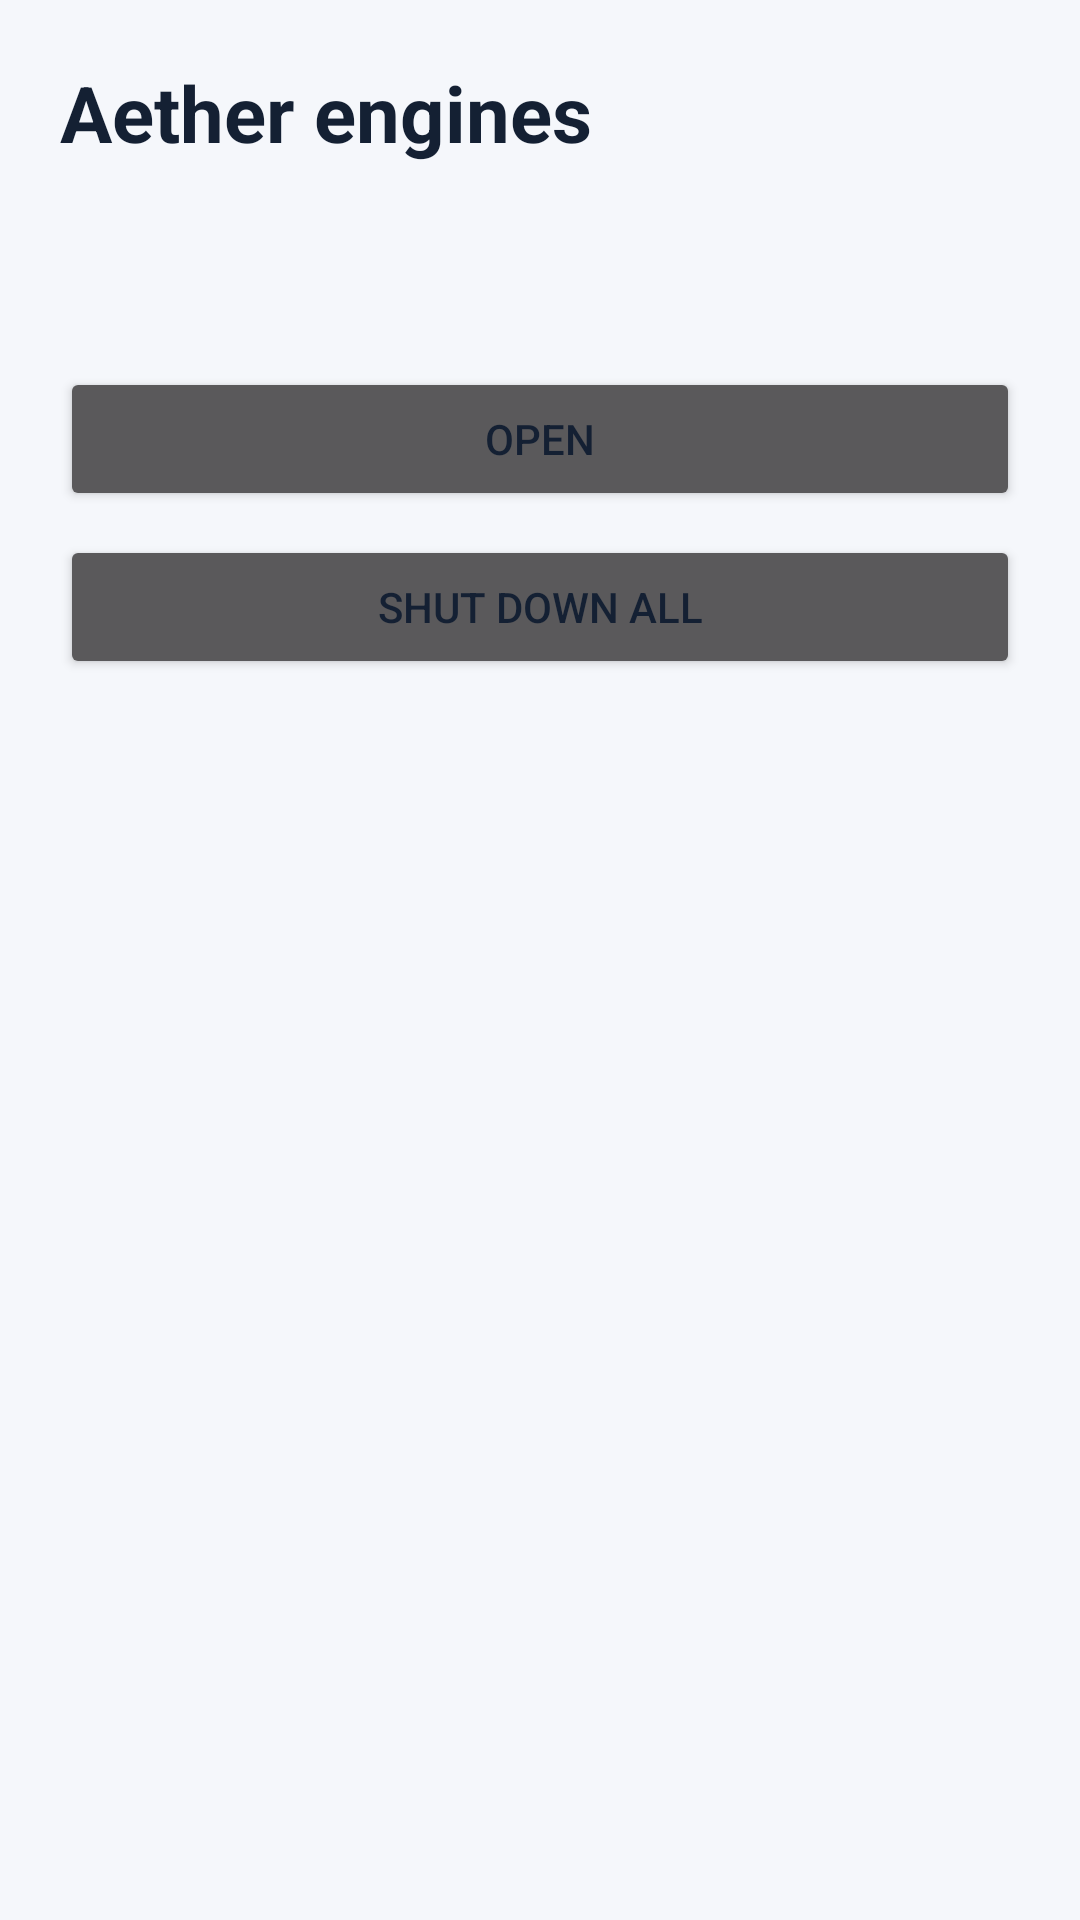

Produce the Android XML layout that renders to this screen, including the resource entries it uses.
<!-- AndroidManifest.xml: application theme Theme.Aether -->
<!-- res/layout/activity_engines.xml -->
<?xml version="1.0" encoding="utf-8"?>
<ScrollView xmlns:android="http://schemas.android.com/apk/res/android"
    android:layout_width="match_parent" android:layout_height="match_parent"
    android:background="@color/aether_bg">
  <LinearLayout android:layout_width="match_parent" android:layout_height="wrap_content"
      android:orientation="vertical" android:padding="20dp">
    <TextView android:id="@+id/auto" android:layout_width="match_parent"
        android:layout_height="wrap_content" android:text="Aether engines"
        android:textColor="@color/aether_fg" android:textSize="26sp"
        android:textStyle="bold" />
    <TextView android:id="@+id/mode" android:layout_width="match_parent"
        android:layout_height="wrap_content" android:layout_marginTop="4dp"
        android:textColor="@color/aether_accent" android:textSize="13sp" />
    <TextView android:id="@+id/error" android:layout_width="match_parent"
        android:layout_height="wrap_content" android:layout_marginTop="10dp"
        android:textColor="@color/aether_error" android:textSize="13sp" />
    <LinearLayout android:id="@+id/rows" android:layout_width="match_parent"
        android:layout_height="wrap_content" android:orientation="vertical"
        android:layout_marginTop="14dp" />
    <Button android:id="@+id/open_auto" android:layout_width="match_parent"
        android:layout_height="wrap_content" android:layout_marginTop="4dp"
        android:text="Open" />
    <Button android:id="@+id/off_all" android:layout_width="match_parent"
        android:layout_height="wrap_content" android:layout_marginTop="8dp"
        android:text="Shut down all" />
    <TextView android:id="@+id/footnote" android:layout_width="match_parent"
        android:layout_height="wrap_content" android:layout_marginTop="16dp"
        android:textColor="@color/aether_muted" android:textSize="11sp"
        android:lineSpacingExtra="3dp" />
  </LinearLayout>
</ScrollView>
<!-- resources referenced by this layout -->
<resources>
  <color name="aether_accent">#2563EB</color>
  <color name="aether_bg">#F5F7FB</color>
  <color name="aether_error">#C43D4B</color>
  <color name="aether_fg">#142033</color>
  <color name="aether_muted">#58677C</color>
  <style name="Theme.Aether" parent="Theme.AppCompat.NoActionBar">
          <item name="android:windowBackground">@color/aether_bg</item>
          <item name="android:statusBarColor">@color/aether_bg</item>
          <item name="android:navigationBarColor">@color/aether_bg</item>
          <item name="android:textColorPrimary">@color/aether_fg</item>
          <item name="android:colorAccent">@color/aether_accent</item>
      </style>
</resources>
